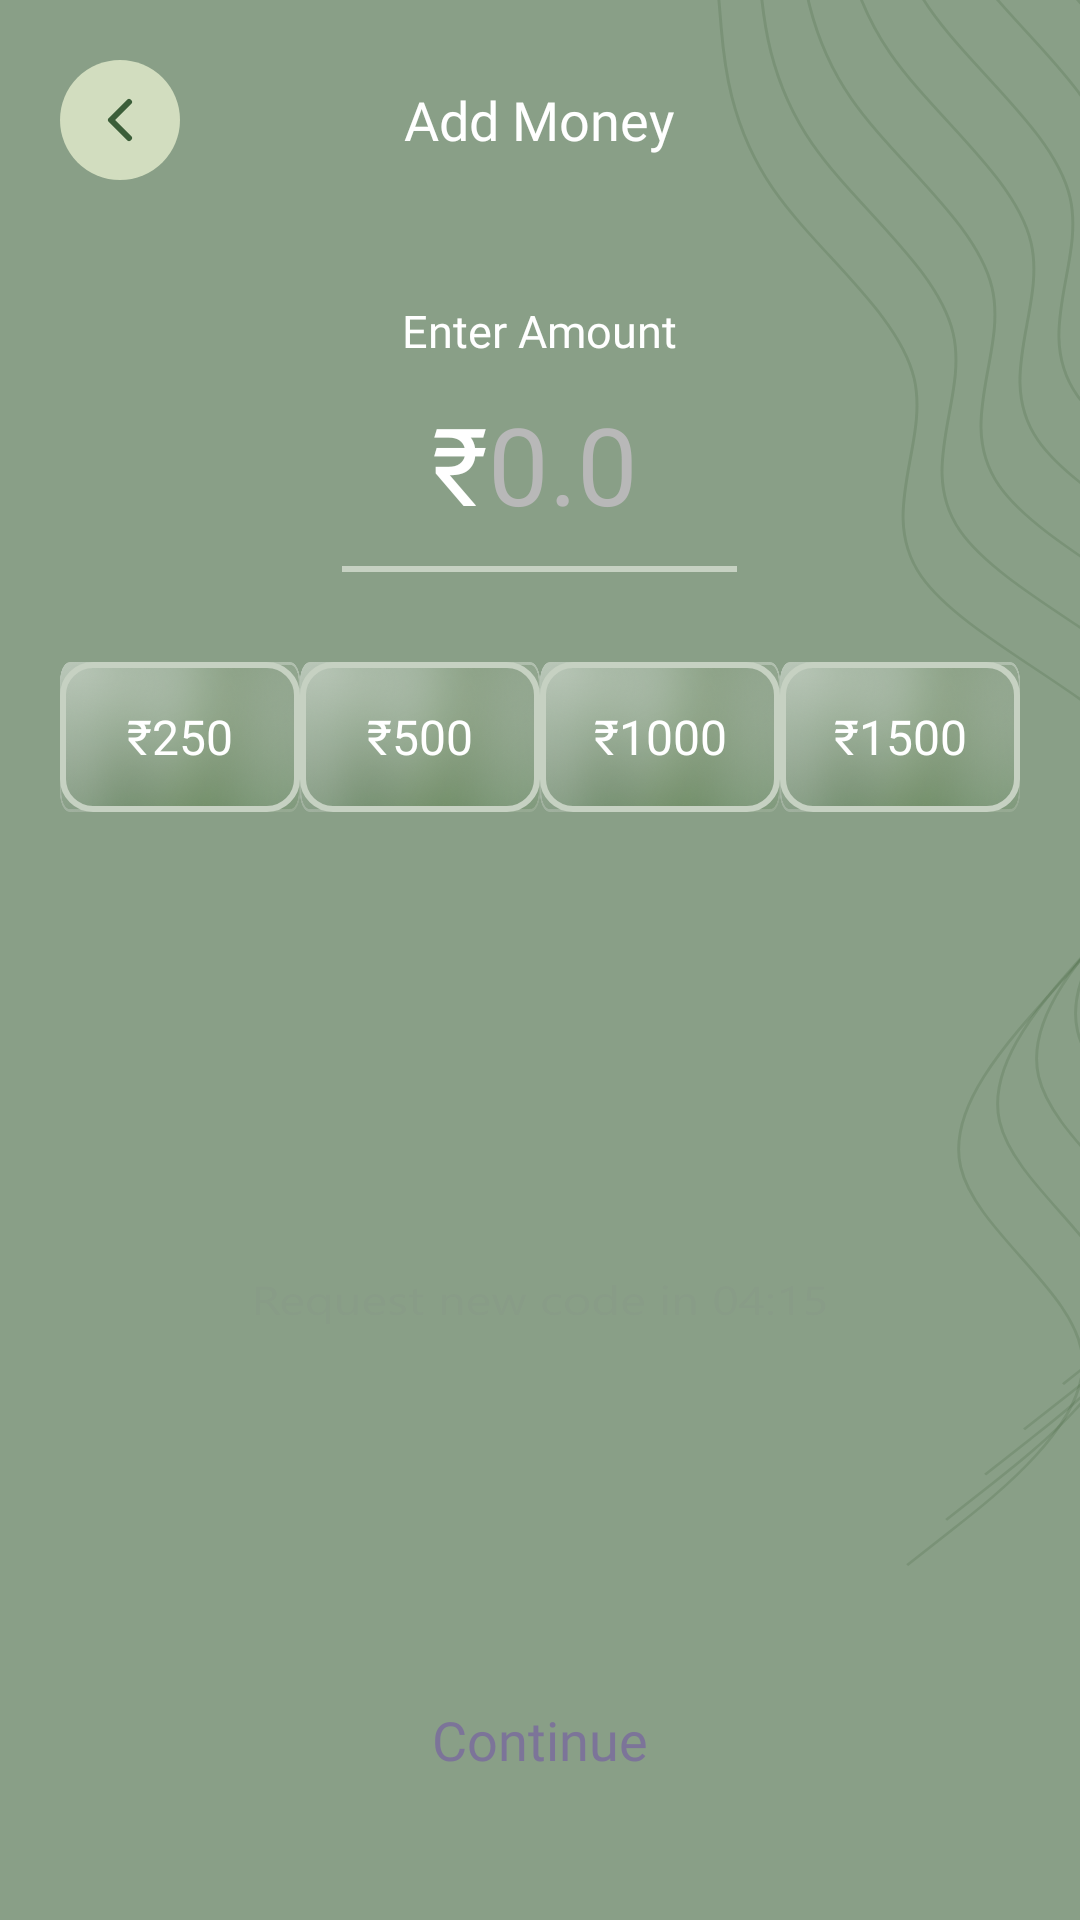

Layout XML and referenced resources for this Android screen:
<!-- AndroidManifest.xml: application theme Theme.DoubleDotProject -->
<!-- res/layout/activity_add_money_to_wallet.xml -->
<?xml version="1.0" encoding="utf-8"?>
<LinearLayout xmlns:android="http://schemas.android.com/apk/res/android"
    xmlns:app="http://schemas.android.com/apk/res-auto"
    xmlns:tools="http://schemas.android.com/tools"
    android:id="@+id/main"
    android:layout_width="match_parent"
    android:layout_height="match_parent"
    android:background="@drawable/main_bg_img"
    android:orientation="vertical"
    tools:context=".activity.drawer.AddMoneyToWalletActivity">

    <RelativeLayout
        android:layout_width="match_parent"
        android:layout_height="wrap_content"
        android:padding="20dp">

        <ImageView
            android:id="@+id/backBtn"
            android:layout_width="wrap_content"
            android:layout_height="wrap_content"
            android:layout_alignParentStart="true"
            android:src="@drawable/ic_back_arrow_filled" />

        <TextView
            android:layout_width="wrap_content"
            android:layout_height="wrap_content"
            android:layout_centerInParent="true"
            android:fontFamily="@font/segoe_ui_bold"
            android:text="Add Money"
            android:textColor="@color/white"
            android:textSize="18sp" />
    </RelativeLayout>

    <LinearLayout
        android:layout_width="wrap_content"
        android:layout_height="wrap_content"
        android:layout_gravity="center"
        android:layout_marginStart="40dp"
        android:layout_marginEnd="40dp"
        android:orientation="vertical">

        <TextView
            android:layout_width="wrap_content"
            android:layout_height="wrap_content"
            android:layout_gravity="center"
            android:layout_marginTop="20dp"
            android:fontFamily="@font/segoe_ui_semibold"
            android:gravity="center"
            android:paddingStart="20dp"
            android:paddingEnd="20dp"
            android:text="Enter Amount"
            android:textColor="@color/white"
            android:textSize="15sp" />

        <LinearLayout
            android:layout_width="wrap_content"
            android:layout_height="wrap_content"
            android:orientation="horizontal"
            android:paddingStart="30dp"
            android:paddingEnd="30dp"
            android:layout_marginTop="10dp">
            <TextView
                android:layout_width="wrap_content"
                android:layout_height="wrap_content"
                android:text="₹"
                android:textSize="36sp"
                android:textColor="@color/white"
                android:fontFamily="@font/segoe_ui_bold"/>
        <EditText
            android:id="@+id/rechargeAmountTV"
            android:layout_width="wrap_content"
            android:layout_height="wrap_content"
            android:layout_gravity="center"
            android:hint="@string/_0_0"
            android:maxLength="7"
            android:background="@drawable/no_border_style"
            android:ellipsize="end"
            android:fontFamily="@font/segoe_ui_bold"
            android:gravity="center"
            android:textColor="@color/white"
            android:inputType="number"
            android:maxLines="1"
            android:textColorHint="@color/greyText"
            android:textSize="36sp" />

        </LinearLayout>

        <View
            android:layout_width="match_parent"
            android:layout_height="2dp"
            android:layout_gravity="center"
            android:layout_marginTop="10dp"
            android:background="@color/phoneGreen" />

    </LinearLayout>

    <androidx.constraintlayout.widget.ConstraintLayout
        android:layout_width="match_parent"
        android:layout_height="wrap_content"
        android:layout_marginStart="20dp"
        android:layout_marginTop="30dp"
        android:layout_marginEnd="20dp">

        <TextView
            android:id="@+id/recharge250"
            android:layout_width="80dp"
            android:layout_height="50dp"
            android:background="@drawable/border_with_shadow_image_bg"
            android:fontFamily="@font/segoe_ui_semibold"
            android:gravity="center"
            android:text="₹250"
            android:textColor="@color/white"
            android:textSize="16sp"
            app:layout_constraintBottom_toBottomOf="parent"
            app:layout_constraintEnd_toStartOf="@+id/recharge500"
            app:layout_constraintHorizontal_bias="0.5"
            app:layout_constraintStart_toStartOf="parent"
            app:layout_constraintTop_toTopOf="parent" />

        <TextView
            android:id="@+id/recharge500"
            android:layout_width="80dp"
            android:layout_height="50dp"
            android:background="@drawable/border_with_shadow_image_bg"
            android:fontFamily="@font/segoe_ui_semibold"
            android:gravity="center"
            android:text="₹500"
            android:textColor="@color/white"
            android:textSize="16sp"
            app:layout_constraintBottom_toBottomOf="parent"
            app:layout_constraintEnd_toStartOf="@+id/recharge1000"
            app:layout_constraintHorizontal_bias="0.5"
            app:layout_constraintStart_toEndOf="@+id/recharge250"
            app:layout_constraintTop_toTopOf="parent" />

        <TextView
            android:id="@+id/recharge1000"
            android:layout_width="80dp"
            android:layout_height="50dp"
            android:background="@drawable/border_with_shadow_image_bg"
            android:fontFamily="@font/segoe_ui_semibold"
            android:gravity="center"
            android:text="₹1000"
            android:textColor="@color/white"
            android:textSize="16sp"
            app:layout_constraintBottom_toBottomOf="parent"
            app:layout_constraintEnd_toStartOf="@+id/recharge1500"
            app:layout_constraintHorizontal_bias="0.5"
            app:layout_constraintStart_toEndOf="@+id/recharge500"
            app:layout_constraintTop_toTopOf="parent" />

        <TextView
            android:id="@+id/recharge1500"
            android:layout_width="80dp"
            android:layout_height="50dp"
            android:background="@drawable/border_with_shadow_image_bg"
            android:fontFamily="@font/segoe_ui_semibold"
            android:gravity="center"
            android:text="₹1500"
            android:textColor="@color/white"
            android:textSize="16sp"
            app:layout_constraintBottom_toBottomOf="parent"
            app:layout_constraintEnd_toEndOf="parent"
            app:layout_constraintHorizontal_bias="0.5"
            app:layout_constraintStart_toEndOf="@+id/recharge1000"
            app:layout_constraintTop_toTopOf="parent" />


    </androidx.constraintlayout.widget.ConstraintLayout>

    <RelativeLayout
        android:layout_width="match_parent"
        android:layout_height="wrap_content"
        android:layout_marginTop="20dp"
        android:layout_marginBottom="30dp">
    <androidx.appcompat.widget.AppCompatButton
        android:id="@+id/proceedRechargeBtn"
        android:layout_width="match_parent"
        android:layout_height="60dp"
        android:text="Continue"
        android:textColor="@color/button_bg"
        android:textSize="18sp"
        android:fontFamily="@font/segoe_ui_semibold"
        android:textAllCaps="false"
        android:layout_marginStart="30dp"
        android:layout_marginEnd="30dp"
        android:layout_alignParentBottom="true"
        android:background="@drawable/edittext_style"/>
    </RelativeLayout>
</LinearLayout>
<!-- resources referenced by this layout -->
<resources>
  <color name="button_bg">#7C7499</color>
  <color name="greyText">#B8B8B8</color>
  <color name="phoneGreen">#C6D1C2</color>
  <color name="white">#FFFFFFFF</color>
  <!-- drawable border_with_shadow_image_bg (drawable) -->
  <?xml version="1.0" encoding="utf-8"?>
  <layer-list xmlns:android="http://schemas.android.com/apk/res/android">
      
      <item>
          <bitmap
              android:src="@drawable/shadow_bg" />
      </item>
      
      <item>
          <shape xmlns:android="http://schemas.android.com/apk/res/android">
              <solid android:color="@android:color/transparent" />
              <corners android:radius="10dp" />
              <stroke
                  android:width="2dp"
                  android:color="@color/phoneGreen" /> 
          </shape>
      </item>
  </layer-list>
  <!-- drawable ic_back_arrow_filled (drawable) -->
  <vector xmlns:android="http://schemas.android.com/apk/res/android"
      android:width="40dp"
      android:height="40dp"
      android:viewportWidth="40"
      android:viewportHeight="40">
    <path
        android:pathData="M20,0L20,0A20,20 0,0 1,40 20L40,20A20,20 0,0 1,20 40L20,40A20,20 0,0 1,0 20L0,20A20,20 0,0 1,20 0z"
        android:fillColor="#D2DDBF"/>
    <group>
      <clip-path
          android:pathData="M8,8h24v24h-24z"/>
      <path
          android:pathData="M23,14L17,20L23,26"
          android:strokeLineJoin="round"
          android:strokeWidth="2"
          android:fillColor="#00000000"
          android:strokeColor="#3C5E39"
          android:strokeLineCap="round"/>
    </group>
  </vector>
  <!-- drawable main_bg_img: vector/xml drawable (drawable, 18255 chars, omitted) -->
  <!-- drawable no_border_style (drawable) -->
  <?xml version="1.0" encoding="utf-8"?>
  <shape xmlns:android="http://schemas.android.com/apk/res/android">
  
      <solid android:color="@android:color/transparent" />
      <corners android:radius="10dp" />
      <stroke
          android:width="0dp"
          android:color="@android:color/transparent" />
      <padding
          android:bottom="0dp" />
      <stroke
          android:width="0dp"
          android:color="@color/phoneGreen"
          android:dashWidth="0dp"
          android:dashGap="0dp"
          android:top="0dp"
          android:left="0dp"
          android:right="0dp" />
  </shape>
  <string name="_0_0">0.0</string>
  <style name="Theme.DoubleDotProject" parent="Base.Theme.DoubleDotProject" />
  <!-- drawable shadow_bg: png bitmap (drawable, 294095 bytes) -->
  <style name="Base.Theme.DoubleDotProject" parent="Theme.Material3.Light.NoActionBar">
          
          <item name="colorPrimary">@color/yellow</item>
          <item name="colorOnPrimary">@color/black</item>
          <item name="colorSurface">@color/black</item>
          <item name="colorOnSurface">@color/white</item>
      </style>
  <color name="yellow">#FFFF00</color>
  <color name="black">#FF000000</color>
</resources>
